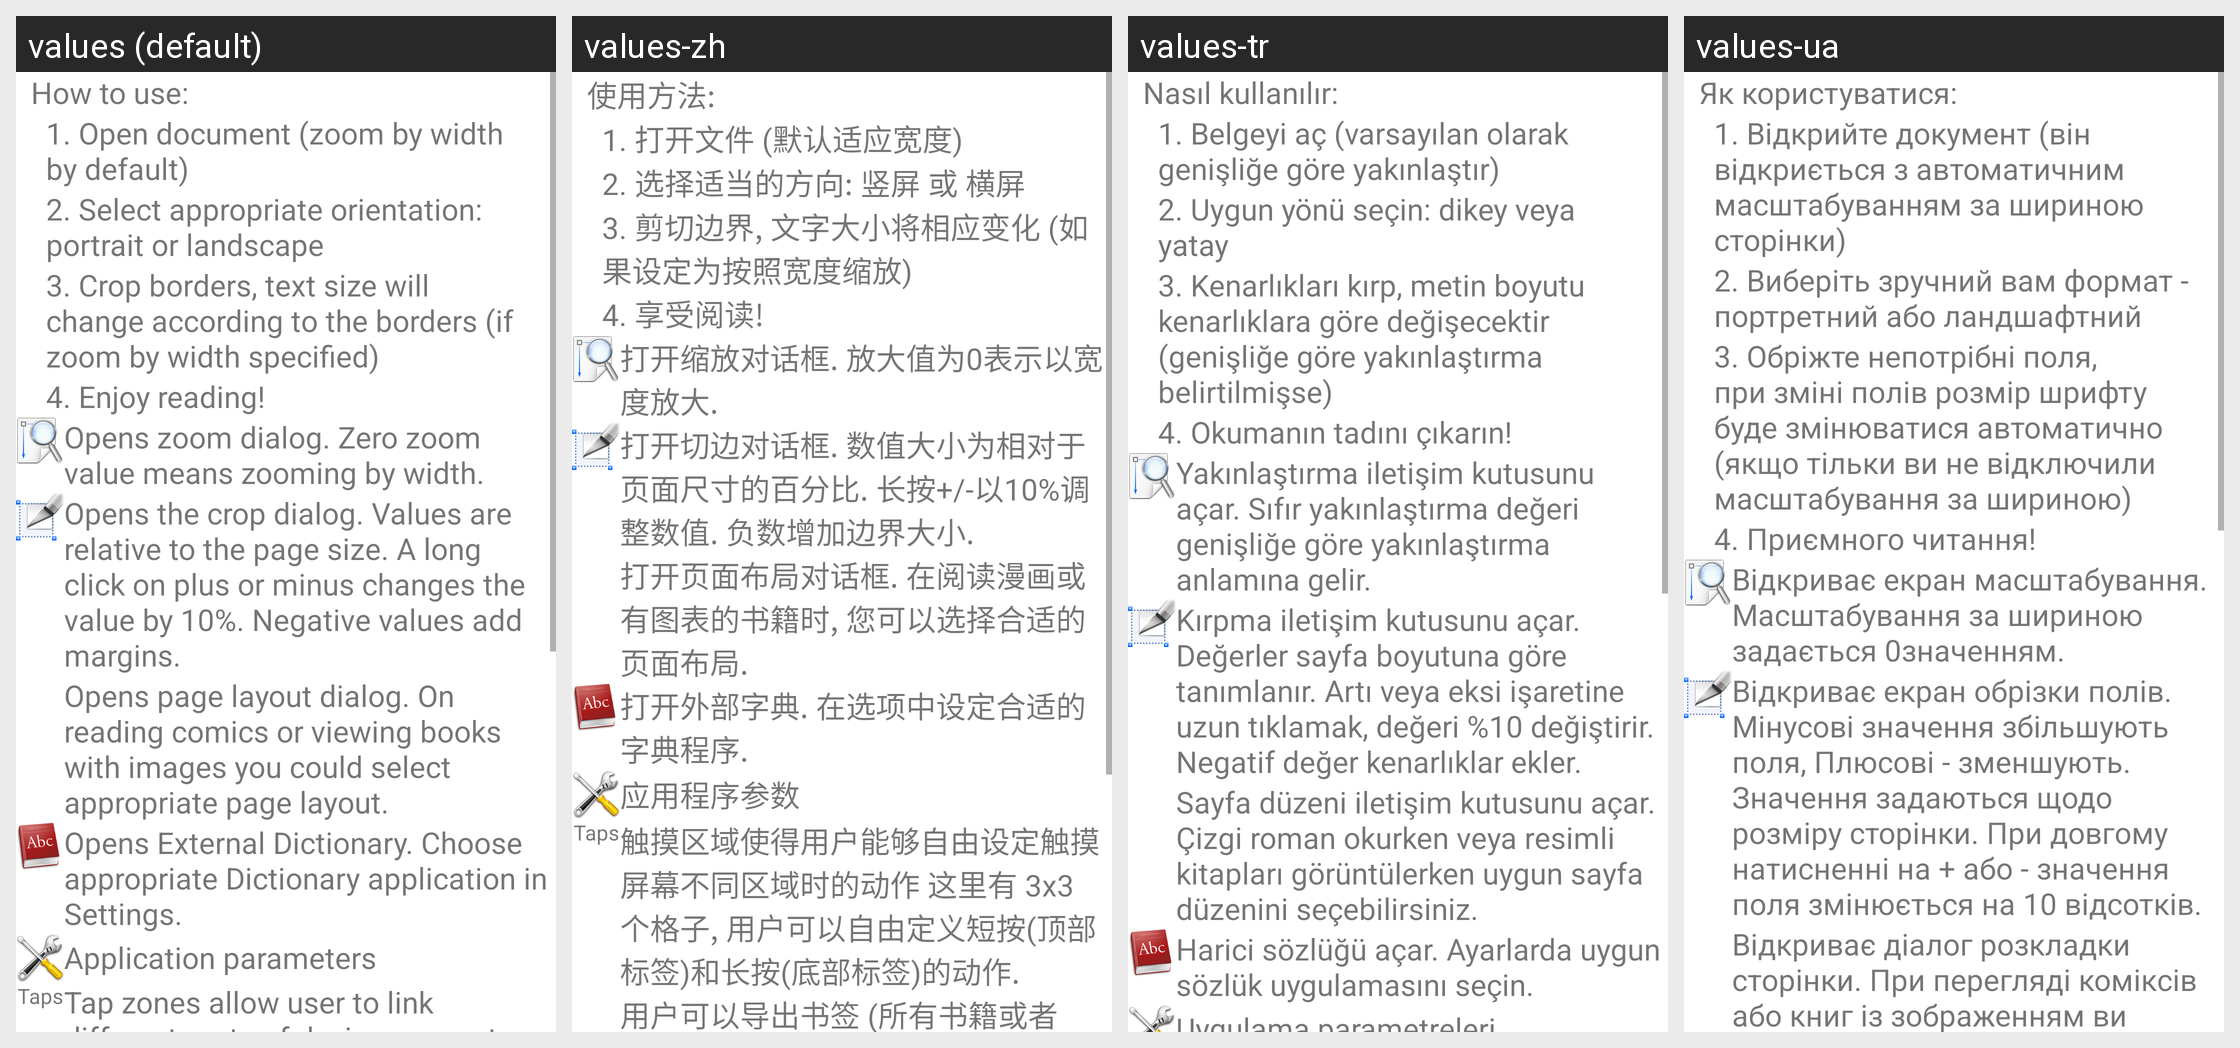

Strings drawn on this Android screen and how each of the app's shown locales translates them:
Android screen res/layout/android_general_help.xml rendered under 4 locales, left to right: values (default), values-zh, values-tr, values-ua. Device: Nexus 5 (rendered at 1080×1920; each locale shown at half size, 540×960, under a caption strip naming it); theme Theme.MaterialComponents.DayNight.NoActionBar.
Other locales in the repository, not shown: values-be, values-ca, values-cs, values-de, values-es, values-et, values-fr, values-it, values-iw, values-lv, values-nb, values-nb-rNO, values-pt, values-pt-rBR, values-ru, values-sk, values-sv, values-ta, values-th, values-uk, values-vi, values-zh-rCN, values-zh-rTW.
Strings drawn on this screen, with the default value and each locale's value (text and hints the layout hard-codes, and strings that could not be matched under every locale, appear in the picture but are not listed):

general_usage
  values: How to use:
  values-zh: 使用方法:
  values-tr: Nasıl kullanılır:
  values-ua: Як користуватися:

general_usage_step1
  values: 1. Open document (zoom by width by default)
  values-zh: 1. 打开文件 (默认适应宽度)
  values-tr: 1. Belgeyi aç (varsayılan olarak genişliğe göre yakınlaştır)
  values-ua: 1. Відкрийте документ (він відкриється з автоматичним масштабуванням за шириною сторінки)

general_usage_step2
  values: 2. Select appropriate orientation: portrait or landscape
  values-zh: 2. 选择适当的方向: 竖屏 或 横屏
  values-tr: 2. Uygun yönü seçin: dikey veya yatay
  values-ua: 2. Виберіть зручний вам формат - портретний або ландшафтний

general_usage_step3
  values: 3. Crop borders, text size will change according to the borders (if zoom by width specified)
  values-zh: 3. 剪切边界, 文字大小将相应变化 (如果设定为按照宽度缩放)
  values-tr: 3. Kenarlıkları kırp, metin boyutu kenarlıklara göre değişecektir (genişliğe göre yakınlaştırma belirtilmişse)
  values-ua: 3. Обріжте непотрібні поля, при зміні полів розмір шрифту буде змінюватися автоматично (якщо тільки ви не відключили масштабування за шириною)

general_usage_step4
  values: 4. Enjoy reading!
  values-zh: 4. 享受阅读!
  values-tr: 4. Okumanın tadını çıkarın!
  values-ua: 4. Приємного читання!

zoom
  values: Opens zoom dialog. Zero zoom value means zooming by width.
  values-zh: 打开缩放对话框. 放大值为0表示以宽度放大.
  values-tr: Yakınlaştırma iletişim kutusunu açar. Sıfır yakınlaştırma değeri genişliğe göre yakınlaştırma anlamına gelir.
  values-ua: Відкриває екран масштабування. Масштабування за шириною задається 0значенням.

crop
  values: Opens the crop dialog. Values are relative to the page size. A long click on plus or minus changes the value by 10%. Negative values add margins.
  values-zh: 打开切边对话框. 数值大小为相对于页面尺寸的百分比. 长按+/-以10%调整数值. 负数增加边界大小.
  values-tr: Kırpma iletişim kutusunu açar. Değerler sayfa boyutuna göre tanımlanır. Artı veya eksi işaretine uzun tıklamak, değeri %10 değiştirir. Negatif değer kenarlıklar ekler.
  values-ua: Відкриває екран обрізки полів. Мінусові значення збільшують поля, Плюсові - зменшують. Значення задаються щодо розміру сторінки. При довгому натисненні на + або - значення поля змінюється на 10 відсотків.

navigation_help
  values: Opens page layout dialog. On reading comics or viewing books with images you could select appropriate page layout.
  values-zh: 打开页面布局对话框. 在阅读漫画或有图表的书籍时, 您可以选择合适的页面布局.
  values-tr: Sayfa düzeni iletişim kutusunu açar. Çizgi roman okurken veya resimli kitapları görüntülerken uygun sayfa düzenini seçebilirsiniz.
  values-ua: Відкриває діалог розкладки сторінки. При перегляді коміксів або книг із зображенням ви можете вибрати відповідну розкладку сторінки.
